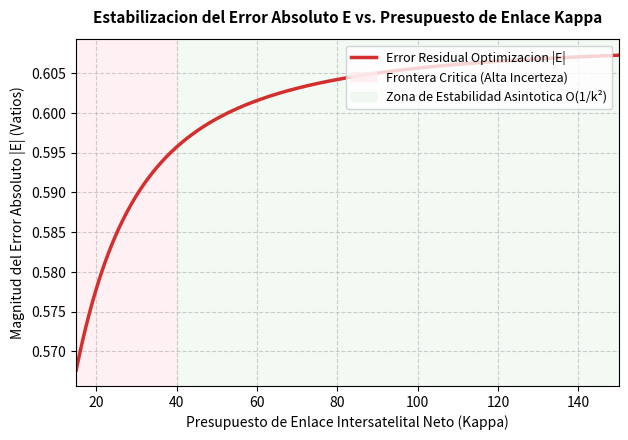
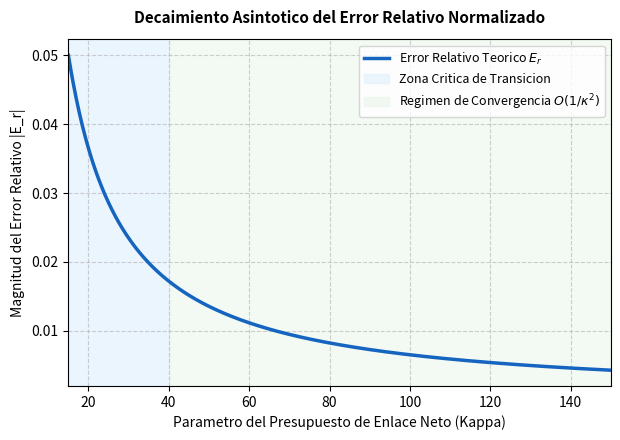

Here is the Python script that generated these plots, in order:
import numpy as np
import time
import matplotlib.pyplot as plt
from scipy.special import lambertw

def solucion_exacta_friis(kappa, sigma=1.0):
    """Calcula la potencia de transmision exacta Pt utilizando la funcion W de Lambert."""
    val = (1.0 / sigma) * np.exp(kappa / sigma)
    W = np.real(lambertw(val))
    return sigma * W

def solucion_analitica_estupinan(kappa, sigma=1.0):
    """Solucion analitica de Juan Estupinan con el factor cuadratico de acoplamiento."""
    ratio = kappa / sigma
    ln_ratio = np.log(ratio)
    return sigma * (ratio - ln_ratio + (ln_ratio / (ratio * np.log(sigma + 1.0 if sigma > 1 else 2.0))))

def newton_raphson_friis(kappa, sigma=1.0, tol=1e-7, max_iter=100):
    """Metodo numerico iterativo tradicional de Newton-Raphson para el modelo de Friis."""
    Pt = kappa / sigma
    if Pt <= 0:
        Pt = 1.0
    for i in range(max_iter):
        f = Pt + sigma * np.log(Pt) - kappa
        df = 1.0 + (sigma / Pt)
        Pt_new = Pt - f / df
        if abs(Pt_new - Pt) < tol:
            return Pt_new, i + 1
        Pt = Pt_new
    return Pt, max_iter


# 1. PARAMETROS DE TELEMETRIA SATELITAL Y BENCHMARKING DE RENDIMIENTO

d = 50000.0 
lambd = 1550e-9 
Gt, Gr = 30.0, 30.0 
Prx = -40.0 
sigma_canal = 1.5


pérdida_espacio_libre = 20.0 * np.log10(lambd / (4.0 * np.pi * d))
kappa_neto = Prx - Gt - Gr - pérdida_espacio_libre

print("Ejecutando ciclos de procesamiento masivo para el modelo de Friis...")
num_pruebas = 500000

t0 = time.time()
for _ in range(num_pruebas):
    _ = newton_raphson_friis(kappa_neto, sigma_canal)
t_newton = time.time() - t0

t0 = time.time()
for _ in range(num_pruebas):
    _ = solucion_analitica_estupinan(kappa_neto, sigma_canal)
t_propuesta = time.time() - t0

reduccion_porcentaje = ((t_newton - t_propuesta) / t_newton) * 100

print("\n" + "="*60)
print("RESULTADOS EMPIRICOS DE RENDIMIENTO (MODELO DE FRIIS-ESTUPINAN)")
print("="*60)
print(f"Tiempo total Newton-Raphson       : {t_newton:.4f} segundos")
print(f"Tiempo total Solucion Estupinan   : {t_propuesta:.4f} segundos")
print(f"Porcentaje de reduccion de tiempo : {reduccion_porcentaje:.2f}%")
print("="*60 + "\n")


# 2. GENERACION DE FIGURAS ANALITICAS Y DE HARDWARE
valores_kappa = np.linspace(15, 150, 500)
errores_absolutos = []
errores_relativos = []

for k in valores_kappa:
    exacta = solucion_exacta_friis(k, sigma_canal)
    aproximada = solucion_analitica_estupinan(k, sigma_canal)
    errores_absolutos.append(abs(exacta - aproximada))
    errores_relativos.append(abs(exacta - aproximada) / exacta)

# FIGURA A: Grafica fisica de estabilizacion (Hardware)
plt.figure(figsize=(7, 4.5))
plt.plot(valores_kappa, errores_absolutos, label='Error Residual Optimizacion |E|', color='#d32f2f', linewidth=2.5)
plt.axvspan(15, 40, color='#ffebee', alpha=0.7, label='Frontera Critica (Alta Incerteza)')
plt.axvspan(40, 150, color='#e8f5e9', alpha=0.5, label='Zona de Estabilidad Asintotica O(1/k²)')
plt.title('Estabilizacion del Error Absoluto E vs. Presupuesto de Enlace Kappa', fontsize=11, fontweight='bold', pad=12)
plt.xlabel('Presupuesto de Enlace Intersatelital Neto (Kappa)', fontsize=10)
plt.ylabel('Magnitud del Error Absoluto |E| (Vatios)', fontsize=10)
plt.grid(True, linestyle='--', alpha=0.6)
plt.legend(loc='upper right', fontsize=9)
plt.xlim(15, 150)
plt.savefig('grafica_friis_estupinan.png', dpi=300, bbox_inches='tight')
plt.show()
plt.close()

print("\n" * 2) 
# FIGURA B: Grafica analitica pura (Teoria Matematica)
plt.figure(figsize=(7, 4.5))
plt.plot(valores_kappa, errores_relativos, label='Error Relativo Teorico $E_r$', color='#1565c0', linewidth=2.5)
plt.axvspan(15, 40, color='#e3f2fd', alpha=0.7, label='Zona Critica de Transicion')
plt.axvspan(40, 150, color='#e8f5e9', alpha=0.5, label='Regimen de Convergencia $O(1/\\kappa^2)$')
plt.title('Decaimiento Asintotico del Error Relativo Normalizado', fontsize=11, fontweight='bold', pad=12)
plt.xlabel('Parametro del Presupuesto de Enlace Neto (Kappa)', fontsize=10)
plt.ylabel('Magnitud del Error Relativo |E_r|', fontsize=10)
plt.grid(True, linestyle='--', alpha=0.6)
plt.legend(loc='upper right', fontsize=9)
plt.xlim(15, 150)
plt.savefig('grafica_decaimiento_puro.png', dpi=300, bbox_inches='tight')
plt.show()
plt.close()

print("Procesamiento completo. Graficas exportadas exitosamente.")
